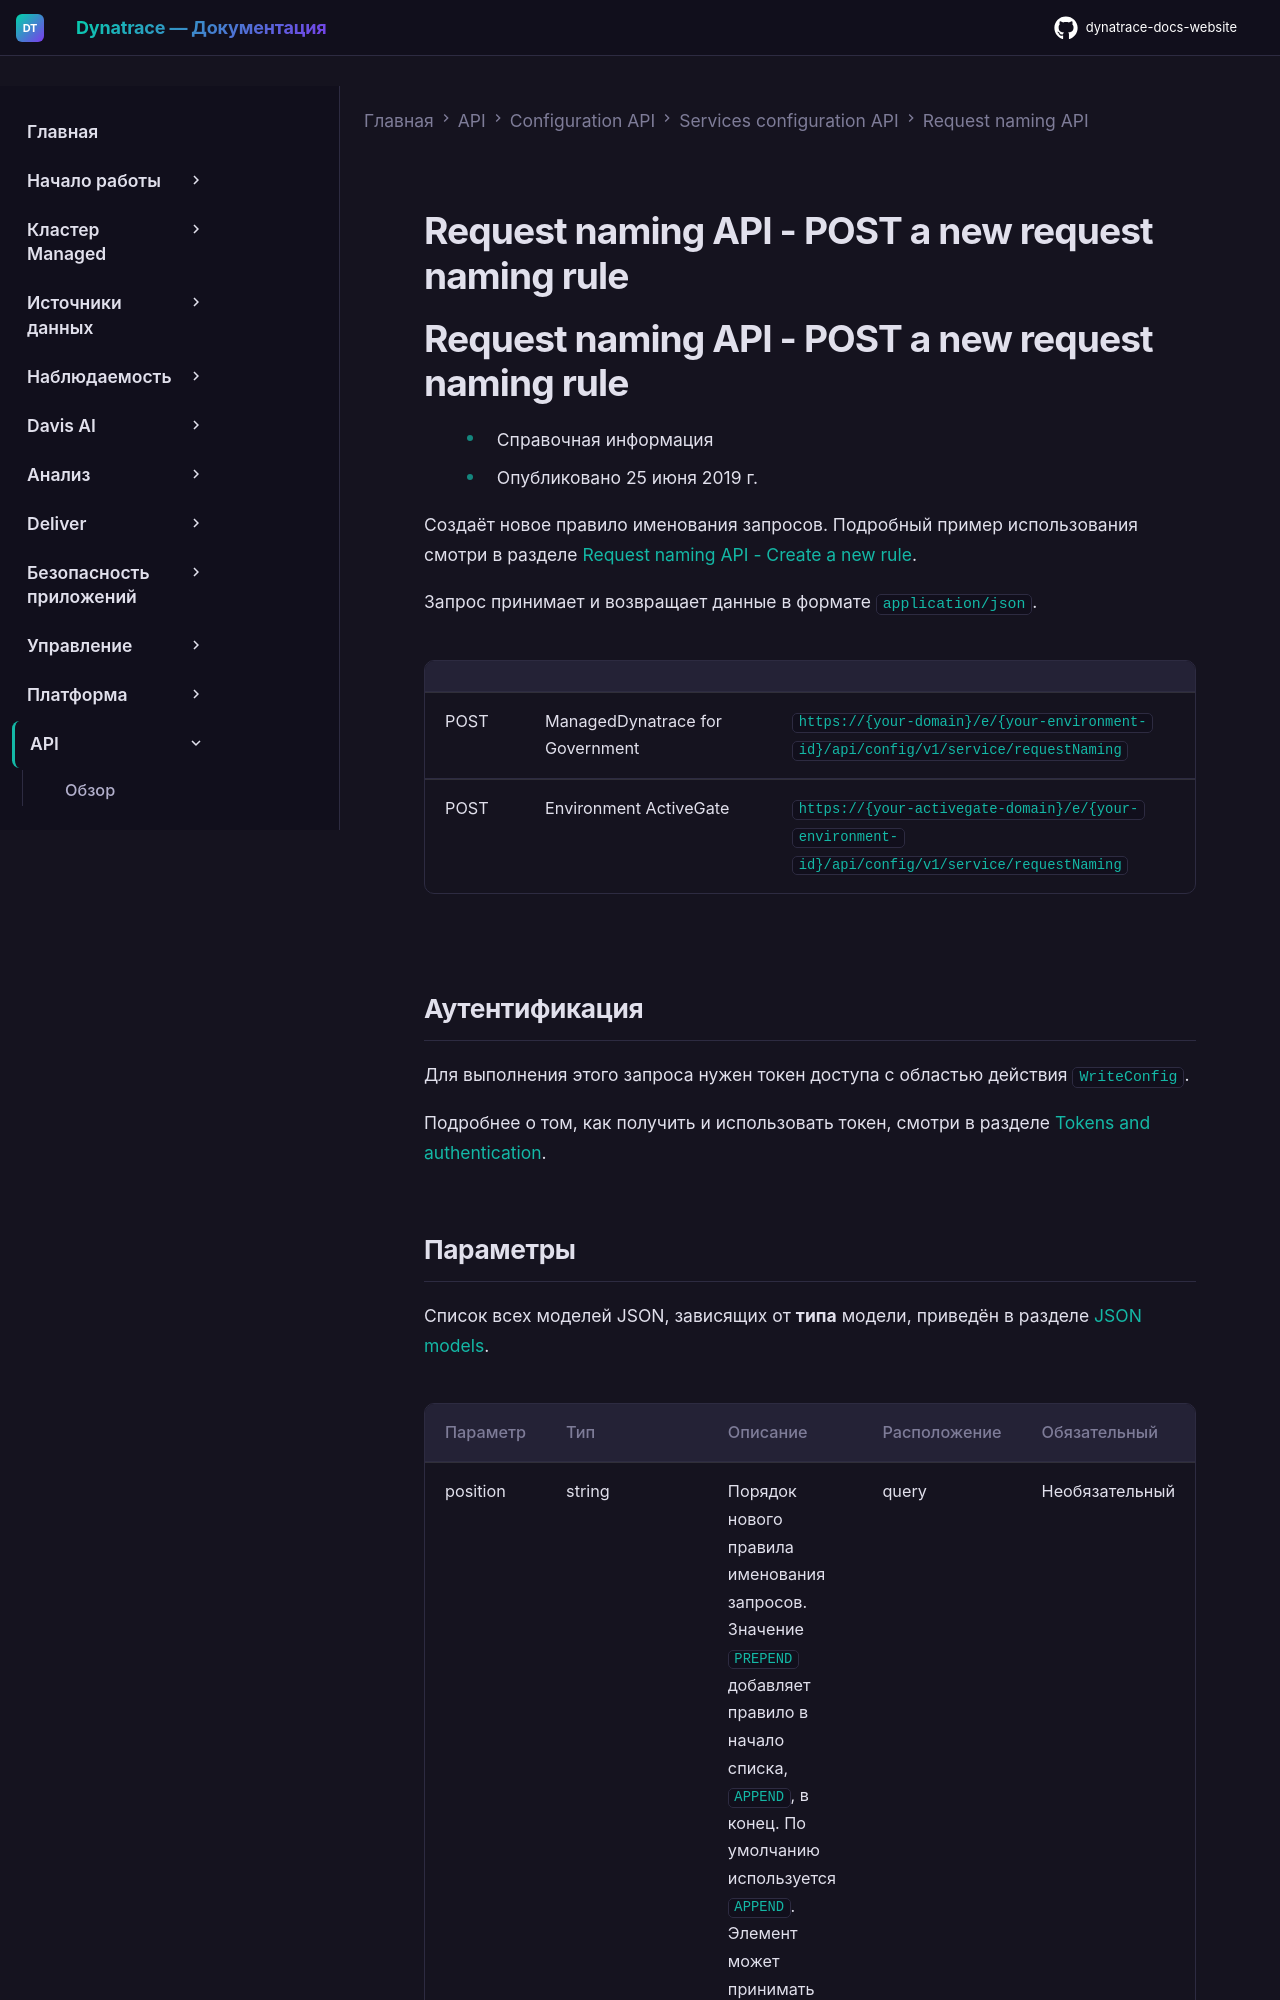

repository: Yerkebulan-Ardabayev/dynatrace-docs-website · page: managed-ru/dynatrace-api/configuration-api/service-api/request-naming-api/post-new-rule/index.html · generator: mkdocs

---
title: Request naming API - POST a new request naming rule
source: https://docs.dynatrace.com/managed/dynatrace-api/configuration-api/service-api/request-naming-api/post-new-rule
---

# Request naming API - POST a new request naming rule

# Request naming API - POST a new request naming rule

* Справочная информация
* Опубликовано 25 июня 2019 г.

Создаёт новое правило именования запросов. Подробный пример использования смотри в разделе [Request naming API - Create a new rule](/managed/dynatrace-api/configuration-api/service-api/request-naming-api/create-a-new-request-naming-rule "Learn how to create a request naming rule via the Dynatrace API.").

Запрос принимает и возвращает данные в формате `application/json`.

|  |  |  |
| --- | --- | --- |
| POST | ManagedDynatrace for Government | `https://{your-domain}/e/{your-environment-id}/api/config/v1/service/requestNaming` |
| POST | Environment ActiveGate | `https://{your-activegate-domain}/e/{your-environment-id}/api/config/v1/service/requestNaming` |

## Аутентификация

Для выполнения этого запроса нужен токен доступа с областью действия `WriteConfig`.

Подробнее о том, как получить и использовать токен, смотри в разделе [Tokens and authentication](/managed/discover-dynatrace/references/dynatrace-api/basics/dynatrace-api-authentication).
